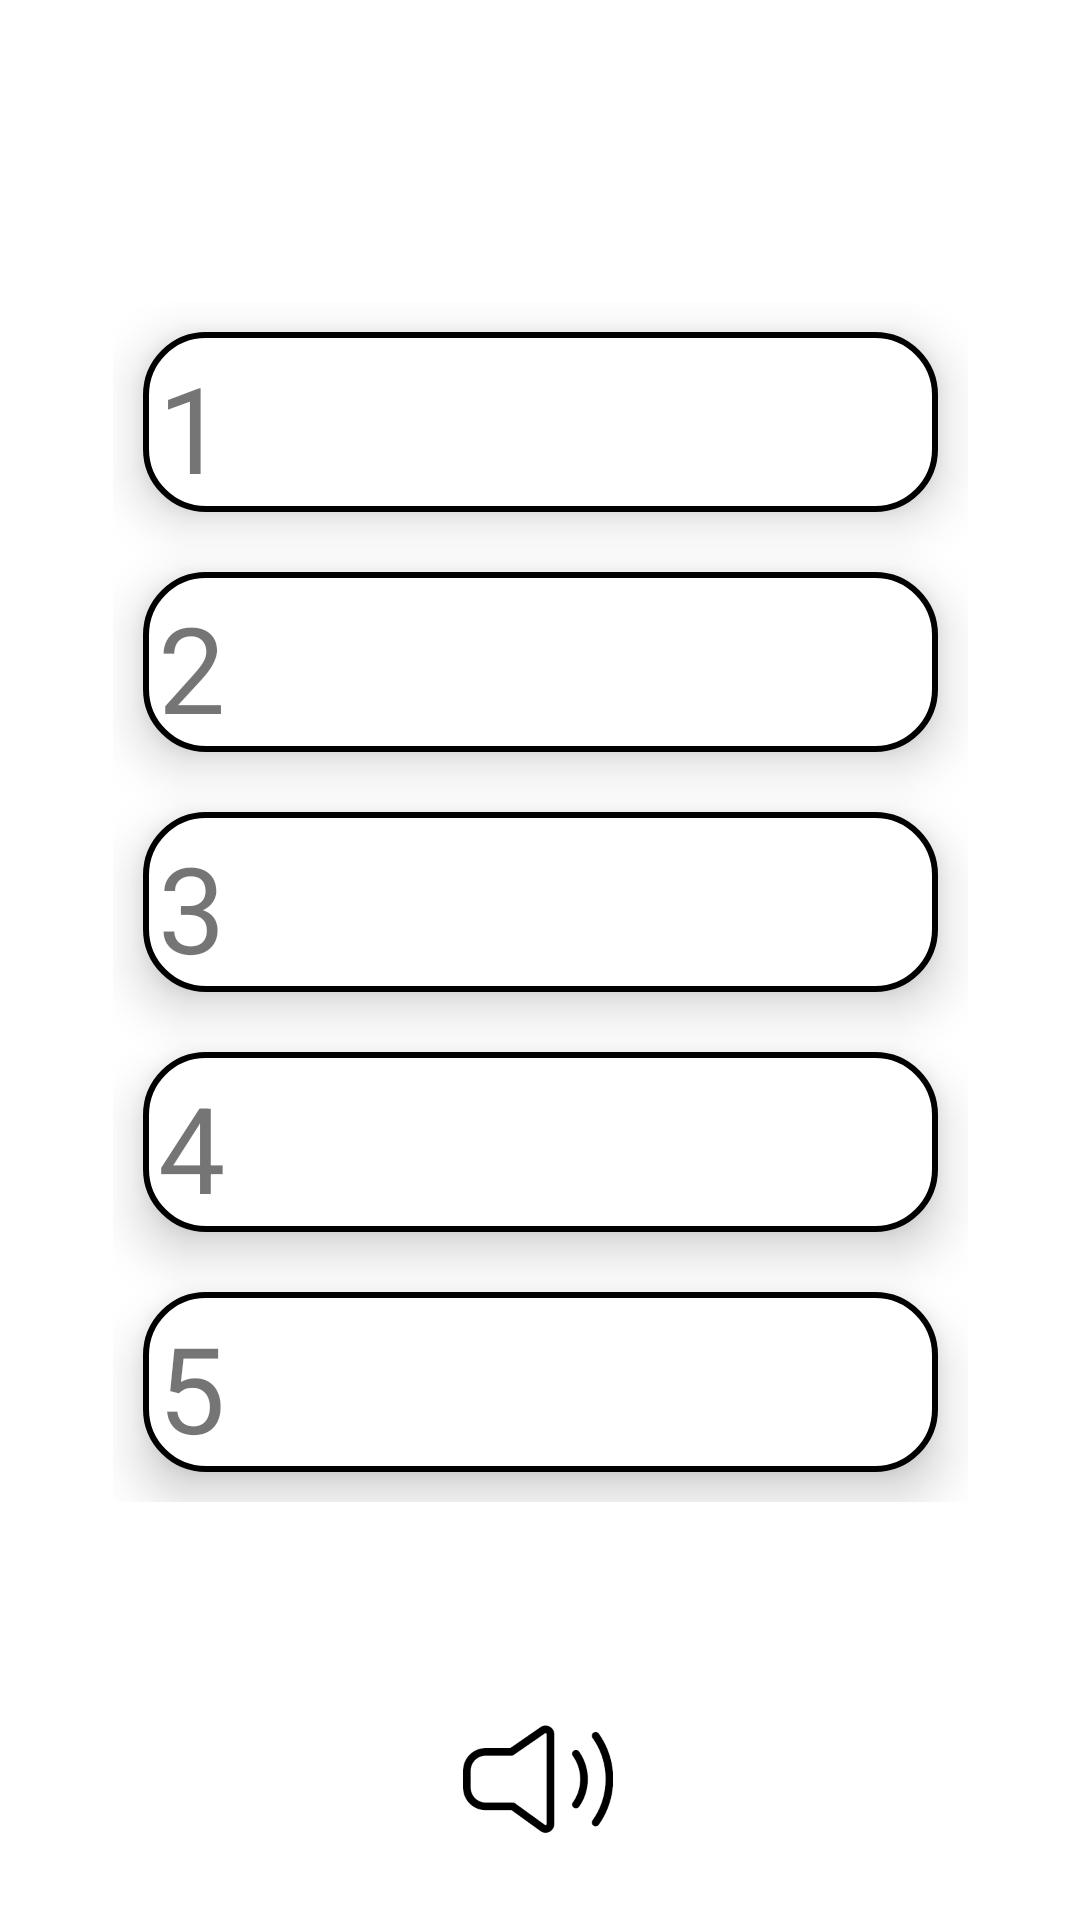

Layout XML and referenced resources for this Android screen:
<!-- AndroidManifest.xml: application theme Theme.FypUiDesign -->
<!-- res/layout/fragment_lectures.xml -->
<?xml version="1.0" encoding="utf-8"?>
<FrameLayout xmlns:android="http://schemas.android.com/apk/res/android"
    xmlns:app="http://schemas.android.com/apk/res-auto"
    xmlns:tools="http://schemas.android.com/tools"
    android:layout_width="match_parent"
    android:layout_height="match_parent"
    tools:context=".lectures">

    <androidx.constraintlayout.widget.ConstraintLayout
        android:layout_width="match_parent"
        android:layout_height="match_parent">

        <ImageView
            android:id="@+id/backarrow"
            android:layout_width="35dp"
            android:layout_height="48dp"
            android:layout_marginStart="16dp"
            android:layout_marginTop="16dp"
            android:src="@drawable/arrow"
            app:layout_constraintStart_toStartOf="parent"
            app:layout_constraintTop_toTopOf="parent" />

        <LinearLayout
            android:id="@+id/linearLayout2"
            android:layout_width="285dp"
            android:layout_height="wrap_content"
            android:orientation="vertical"
            app:layout_constraintBottom_toBottomOf="parent"
            app:layout_constraintEnd_toEndOf="parent"
            app:layout_constraintStart_toStartOf="parent"
            app:layout_constraintTop_toTopOf="parent"

            app:layout_constraintVertical_bias="0.42000002">

            <LinearLayout
                android:layout_width="match_parent"
                android:layout_height="wrap_content"
                android:layout_margin="10dp"
                android:background="@drawable/border"
                android:orientation="horizontal"
                android:elevation="10dp"
                android:padding="5dp">


                <TextView
                    android:id="@+id/textView"
                    android:layout_width="50dp"
                    android:layout_height="50dp"
                    android:layout_weight="1"
                    android:text="1"
                    android:textSize="40sp" />

                <ImageView
                    android:id="@+id/imageView5"
                    android:layout_width="200dp"
                    android:layout_height="50dp"
                    android:layout_weight="1"

                    android:src="@drawable/closedbook" />

            </LinearLayout>

            <LinearLayout
                android:layout_width="match_parent"
                android:layout_height="wrap_content"
                android:layout_margin="10dp"
                android:background="@drawable/border"
                android:orientation="horizontal"
                android:elevation="10dp"
                android:padding="5dp">

                <TextView
                    android:id="@+id/textView2"
                    android:layout_width="50dp"
                    android:layout_height="50dp"
                    android:layout_weight="1"
                    android:text="2"
                    android:textSize="40sp" />

                <ImageView
                    android:id="@+id/imageView6"
                    android:layout_width="200dp"
                    android:layout_height="50dp"
                    android:layout_weight="1"
                    android:src="@drawable/closedbook" />

            </LinearLayout>

            <LinearLayout
                android:layout_width="match_parent"
                android:layout_height="wrap_content"
                android:layout_margin="10dp"
                android:background="@drawable/border"
                android:orientation="horizontal"
                android:elevation="10dp"
                android:padding="5dp">

                <TextView
                    android:id="@+id/textView3"
                    android:layout_width="50dp"
                    android:layout_height="50dp"
                    android:layout_weight="1"
                    android:text="3"
                    android:textSize="40sp" />

                <ImageView
                    android:id="@+id/imageView7"
                    android:layout_width="200dp"
                    android:layout_height="50dp"
                    android:layout_weight="1"
                    android:src="@drawable/closedbook" />

            </LinearLayout>

            <LinearLayout
                android:layout_width="match_parent"
                android:layout_height="wrap_content"
                android:layout_margin="10dp"
                android:background="@drawable/border"
                android:orientation="horizontal"
                android:elevation="10dp"
                android:padding="5dp">

                <TextView
                    android:id="@+id/textView4"
                    android:layout_width="50dp"
                    android:layout_height="50dp"
                    android:layout_weight="1"
                    android:text="4"
                    android:textSize="40sp" />

                <ImageView
                    android:id="@+id/imageView9"
                    android:layout_width="200dp"
                    android:layout_height="50dp"
                    android:layout_weight="1"
                    android:src="@drawable/closedbook" />

            </LinearLayout>

            <LinearLayout
                android:layout_width="match_parent"
                android:layout_height="wrap_content"
                android:layout_margin="10dp"
                android:background="@drawable/border"
                android:orientation="horizontal"
                android:elevation="10dp"
                android:padding="5dp">

                <TextView
                    android:id="@+id/textView5"
                    android:layout_width="50dp"
                    android:layout_height="50dp"
                    android:layout_weight="1"
                    android:text="5"
                    android:textSize="40sp" />

                <ImageView
                    android:id="@+id/imageView10"
                    android:layout_width="200dp"
                    android:layout_height="50dp"
                    android:layout_weight="1"
                    android:src="@drawable/closedbook" />

            </LinearLayout>

        </LinearLayout>

        <ImageView
            android:id="@+id/audioLectures"
            android:layout_width="50dp"
            android:layout_height="50dp"
            android:layout_gravity="center
"
            android:layout_weight="1"
            android:src="@drawable/speaker"
            app:layout_constraintBottom_toBottomOf="parent"
            app:layout_constraintEnd_toEndOf="parent"
            app:layout_constraintHorizontal_bias="0.498"
            app:layout_constraintStart_toStartOf="parent"
            app:layout_constraintTop_toBottomOf="@+id/linearLayout2"
            app:layout_constraintVertical_bias="0.753" />

    </androidx.constraintlayout.widget.ConstraintLayout>
</FrameLayout>
<!-- resources referenced by this layout -->
<resources>
  <!-- drawable border (drawable) -->
  <?xml version="1.0" encoding="utf-8"?>
  <shape xmlns:android="http://schemas.android.com/apk/res/android"
      android:shape="rectangle" >
  
      <stroke
          android:width="2dp"
          android:color="#000000" />
      <corners android:radius="20dp"/>
      <solid android:color="@color/white"/>
  
  
  
  
  </shape>
  <!-- drawable speaker: png bitmap (drawable, 2680 bytes) -->
  <style name="Theme.FypUiDesign" parent="Theme.MaterialComponents.DayNight.DarkActionBar">
          
          <item name="colorPrimary">@color/purple_500</item>
          <item name="colorPrimaryVariant">@color/purple_700</item>
          <item name="colorOnPrimary">@color/white</item>
          
          <item name="colorSecondary">@color/teal_200</item>
          <item name="colorSecondaryVariant">@color/teal_700</item>
          <item name="colorOnSecondary">@color/black</item>
          
          <item name="android:statusBarColor" tools:targetApi="l">?attr/colorPrimaryVariant</item>
          
      </style>
  <!-- not gathered from this repository: default colours our renderer supplied (Android Studio template values) -->
  <color name="purple_500">#FF6200EE</color>
  <color name="purple_700">#FF3700B3</color>
  <color name="teal_200">#FF03DAC5</color>
  <color name="teal_700">#FF018786</color>
  <color name="black">#FF000000</color>
  <color name="white">#FFFFFFFF</color>
</resources>
